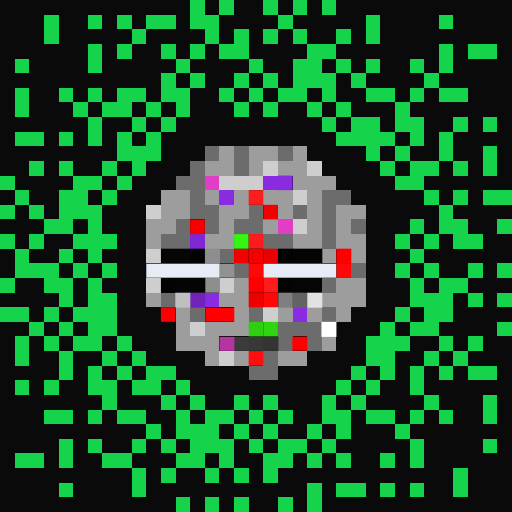
t = 0.00 s
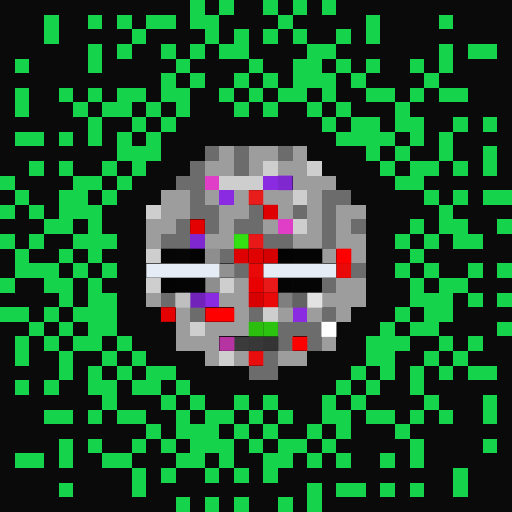
t = 0.40 s
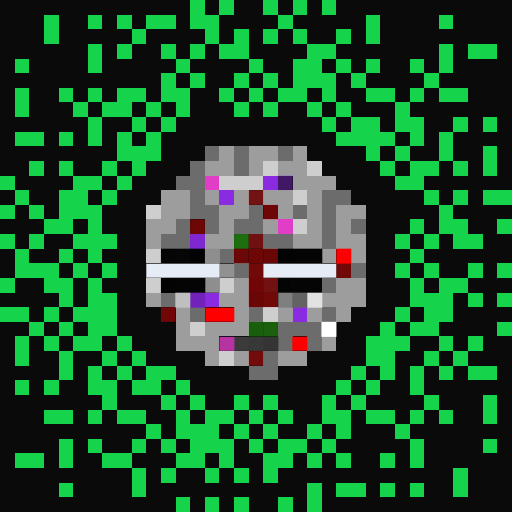
t = 1.20 s
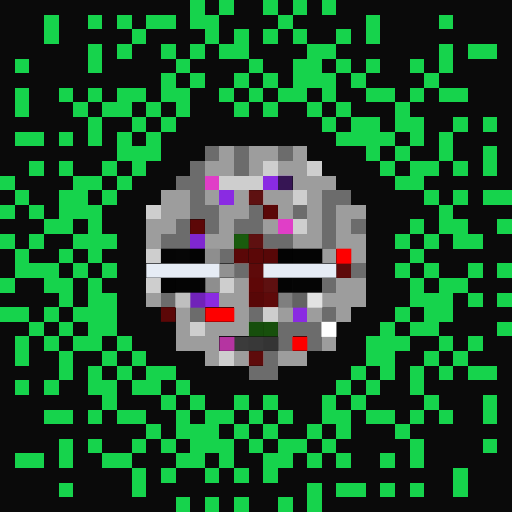
t = 1.60 s
t = 2.00 s: frame unchanged from t = 1.20 s, image omitted
t = 2.80 s: frame unchanged from t = 0.40 s, image omitted

The animated SVG that drew these frames (rendered in a browser with its animation timeline set to each time). Animation: 1 CSS @keyframes rule; one cycle of 3.20 s, repeats indefinitely.

<svg viewBox="0 0 35 35" shape-rendering="crispEdges" xmlns="http://www.w3.org/2000/svg"><style>@keyframes fl{0%,100%{opacity:1}50%{opacity:.34}}.a0{animation:fl 3.2s ease-in-out infinite}</style><rect width="35" height="35" fill="#0a0a0a"/><path fill="#16d34c" d="M13 0h1v1H13zM15 0h1v1H15zM18 0h1v1H18zM20 0h1v1H20zM22 0h1v1H22zM3 1h1v1H3zM6 1h1v1H6zM8 1h1v1H8zM10 1h2v1H10zM13 1h2v1H13zM19 1h1v1H19zM25 1h1v1H25zM30 1h1v1H30zM3 2h1v1H3zM9 2h1v1H9zM14 2h1v1H14zM16 2h1v1H16zM18 2h1v1H18zM20 2h1v1H20zM23 2h1v1H23zM25 2h1v1H25zM6 3h1v1H6zM8 3h1v1H8zM11 3h1v1H11zM13 3h1v1H13zM15 3h2v1H15zM21 3h2v1H21zM30 3h1v1H30zM32 3h2v1H32zM1 4h1v1H1zM6 4h1v1H6zM12 4h1v1H12zM17 4h1v1H17zM20 4h2v1H20zM23 4h1v1H23zM25 4h1v1H25zM28 4h1v1H28zM30 4h1v1H30zM11 5h1v1H11zM13 5h1v1H13zM16 5h1v1H16zM18 5h1v1H18zM20 5h3v1H20zM24 5h1v1H24zM29 5h1v1H29zM1 6h1v1H1zM4 6h1v1H4zM6 6h1v1H6zM8 6h2v1H8zM11 6h2v1H11zM15 6h1v1H15zM17 6h1v1H17zM19 6h2v1H19zM22 6h1v1H22zM25 6h2v1H25zM28 6h1v1H28zM30 6h2v1H30zM1 7h1v1H1zM5 7h1v1H5zM7 7h2v1H7zM10 7h1v1H10zM12 7h1v1H12zM16 7h1v1H16zM18 7h1v1H18zM21 7h1v1H21zM23 7h1v1H23zM27 7h1v1H27zM6 8h1v1H6zM9 8h1v1H9zM11 8h1v1H11zM22 8h1v1H22zM24 8h2v1H24zM27 8h2v1H27zM31 8h1v1H31zM33 8h1v1H33zM1 9h2v1H1zM4 9h1v1H4zM6 9h1v1H6zM8 9h1v1H8zM10 9h1v1H10zM23 9h4v1H23zM28 9h1v1H28zM30 9h1v1H30zM8 10h3v1H8zM25 10h1v1H25zM27 10h1v1H27zM30 10h1v1H30zM33 10h1v1H33zM2 11h1v1H2zM4 11h1v1H4zM7 11h1v1H7zM9 11h1v1H9zM26 11h1v1H26zM28 11h2v1H28zM31 11h1v1H31zM33 11h1v1H33zM0 12h1v1H0zM5 12h2v1H5zM8 12h1v1H8zM27 12h2v1H27zM1 13h1v1H1zM4 13h2v1H4zM7 13h1v1H7zM29 13h1v1H29zM31 13h1v1H31zM33 13h2v1H33zM0 14h1v1H0zM2 14h1v1H2zM4 14h3v1H4zM30 14h1v1H30zM3 15h2v1H3zM6 15h1v1H6zM28 15h1v1H28zM30 15h2v1H30zM34 15h1v1H34zM0 16h1v1H0zM2 16h1v1H2zM5 16h3v1H5zM27 16h1v1H27zM29 16h1v1H29zM31 16h2v1H31zM1 17h1v1H1zM4 17h1v1H4zM6 17h1v1H6zM28 17h1v1H28zM1 18h3v1H1zM5 18h1v1H5zM7 18h1v1H7zM27 18h1v1H27zM29 18h1v1H29zM32 18h1v1H32zM34 18h1v1H34zM0 19h1v1H0zM3 19h2v1H3zM6 19h1v1H6zM28 19h1v1H28zM30 19h2v1H30zM4 20h1v1H4zM6 20h2v1H6zM28 20h3v1H28zM32 20h1v1H32zM34 20h1v1H34zM0 21h2v1H0zM3 21h1v1H3zM5 21h3v1H5zM27 21h1v1H27zM29 21h2v1H29zM2 22h1v1H2zM4 22h1v1H4zM6 22h2v1H6zM26 22h1v1H26zM28 22h2v1H28zM34 22h1v1H34zM1 23h1v1H1zM3 23h1v1H3zM5 23h2v1H5zM8 23h1v1H8zM25 23h3v1H25zM30 23h1v1H30zM32 23h1v1H32zM1 24h1v1H1zM4 24h1v1H4zM7 24h1v1H7zM9 24h1v1H9zM25 24h2v1H25zM29 24h1v1H29zM31 24h1v1H31zM4 25h1v1H4zM6 25h1v1H6zM8 25h1v1H8zM10 25h2v1H10zM24 25h1v1H24zM26 25h1v1H26zM28 25h1v1H28zM30 25h1v1H30zM32 25h2v1H32zM1 26h1v1H1zM3 26h1v1H3zM6 26h2v1H6zM9 26h2v1H9zM12 26h1v1H12zM23 26h1v1H23zM25 26h1v1H25zM28 26h1v1H28zM7 27h1v1H7zM11 27h1v1H11zM13 27h1v1H13zM16 27h1v1H16zM18 27h1v1H18zM22 27h1v1H22zM24 27h1v1H24zM29 27h1v1H29zM33 27h1v1H33zM3 28h2v1H3zM6 28h1v1H6zM8 28h2v1H8zM12 28h1v1H12zM14 28h2v1H14zM17 28h1v1H17zM19 28h1v1H19zM22 28h2v1H22zM25 28h2v1H25zM28 28h1v1H28zM30 28h1v1H30zM33 28h1v1H33zM10 29h1v1H10zM12 29h3v1H12zM16 29h1v1H16zM18 29h1v1H18zM21 29h1v1H21zM23 29h1v1H23zM27 29h1v1H27zM4 30h1v1H4zM6 30h1v1H6zM9 30h1v1H9zM11 30h1v1H11zM13 30h3v1H13zM17 30h1v1H17zM19 30h2v1H19zM22 30h1v1H22zM28 30h1v1H28zM33 30h1v1H33zM1 31h2v1H1zM4 31h1v1H4zM7 31h2v1H7zM12 31h2v1H12zM15 31h1v1H15zM18 31h2v1H18zM21 31h1v1H21zM23 31h1v1H23zM26 31h1v1H26zM28 31h1v1H28zM9 32h1v1H9zM11 32h1v1H11zM14 32h1v1H14zM16 32h1v1H16zM18 32h1v1H18zM31 32h1v1H31zM4 33h1v1H4zM9 33h1v1H9zM21 33h1v1H21zM23 33h2v1H23zM26 33h1v1H26zM28 33h1v1H28zM31 33h1v1H31zM12 34h1v1H12zM14 34h1v1H14zM16 34h1v1H16zM19 34h1v1H19zM21 34h1v1H21z"/><path fill="#6c6c6c" d="M14 10h1v1H14zM16 10h1v1H16zM19 10h1v1H19zM13 11h1v1H13zM16 11h1v1H16zM12 12h2v1H12zM13 13h1v1H13zM22 13h2v1H22zM13 14h2v1H13zM17 14h1v1H17zM20 14h1v1H20zM22 14h1v1H22zM12 15h1v1H12zM14 15h1v1H14zM16 15h2v1H16zM22 15h1v1H22zM24 15h1v1H24zM11 16h2v1H11zM18 16h2v1H18zM22 16h1v1H22zM15 17h1v1H15zM16 18h1v1H16zM24 18h1v1H24zM22 19h1v1H22zM11 20h1v1H11zM13 21h1v1H13zM17 21h1v1H17zM22 21h1v1H22zM19 22h3v1H19zM19 23h1v1H19zM21 23h1v1H21zM18 24h1v1H18zM17 25h2v1H17z"/><path fill="#9d9d9d" d="M15 10h1v1H15zM17 10h2v1H17zM20 10h1v1H20zM14 11h2v1H14zM17 11h1v1H17zM19 11h2v1H19zM20 12h3v1H20zM11 13h2v1H11zM14 13h1v1H14zM16 13h1v1H16zM18 13h2v1H18zM21 13h1v1H21zM11 14h2v1H11zM15 14h2v1H15zM19 14h1v1H19zM21 14h1v1H21zM23 14h2v1H23zM10 15h2v1H10zM15 15h1v1H15zM18 15h1v1H18zM21 15h1v1H21zM23 15h1v1H23zM10 16h1v1H10zM14 16h2v1H14zM20 16h2v1H20zM23 16h2v1H23zM22 17h1v1H22zM24 17h1v1H24zM16 19h1v1H16zM23 19h2v1H23zM10 20h1v1H10zM15 20h2v1H15zM22 20h3v1H22zM12 21h1v1H12zM16 21h1v1H16zM19 21h1v1H19zM21 21h1v1H21zM23 21h1v1H23zM12 22h1v1H12zM14 22h3v1H14zM12 23h3v1H12zM22 23h1v1H22zM14 24h1v1H14zM16 24h1v1H16zM19 24h2v1H19z"/><path fill="#cecece" d="M18 11h1v1H18zM21 11h1v1H21zM15 12h3v1H15zM20 13h1v1H20zM10 14h1v1H10zM20 15h1v1H20zM10 17h1v1H10zM10 19h1v1H10zM15 19h1v1H15zM18 21h1v1H18zM13 22h1v1H13zM15 24h1v1H15z"/><path fill="#e03ec7" d="M14 12h1v1H14zM19 15h1v1H19z"/><path fill="#8a2be2" d="M18 12h1v1H18zM15 13h1v1H15zM14 20h1v1H14zM20 21h1v1H20z"/><rect x="19" y="12" width="1" height="1" fill="#8a2be2" class="a0"/><rect x="17" y="13" width="1" height="1" fill="#fe1e1e" class="a0"/><g fill="#f30000"><rect x="18" y="14" width="1" height="1" class="a0"/><rect x="16" y="17" width="1" height="1" class="a0"/></g><rect x="13" y="15" width="1" height="1" fill="#f80000" class="a0"/><path fill="#7f27d1" d="M13 16h1v1H13z"/><rect x="16" y="16" width="1" height="1" fill="#37f513" class="a0"/><g fill="#fe1b1b"><rect x="17" y="16" width="1" height="1" class="a0"/><rect x="18" y="19" width="1" height="1" class="a0"/></g><path fill="#050505" d="M11 17h1v1H11zM20 19h2v1H20z"/><path fill="#060606" d="M12 17h1v1H12z"/><path fill="#030303" d="M13 17h1v1H13zM19 17h1v1H19zM11 19h1v1H11z"/><path fill="#8e8e8e" d="M14 17h1v1H14zM14 19h1v1H14z"/><rect x="17" y="17" width="1" height="1" fill="#f50000" class="a0"/><rect x="18" y="17" width="1" height="1" fill="#e90000" class="a0"/><path fill="#040404" d="M20 17h2v1H20zM12 19h2v1H12zM19 19h1v1H19z"/><path fill="#fe0000" d="M23 17h1v1H23zM14 21h2v1H14zM20 23h1v1H20z"/><rect x="17" y="19" width="1" height="1" fill="#fe0000" class="a0"/><path fill="#e6ecf5" d="M10 18h5v1H10zM18 18h5v1H18z"/><path fill="#919191" d="M15 18h1v1H15z"/><g fill="#fe0909"><rect x="17" y="18" width="1" height="1" class="a0"/><rect x="23" y="18" width="1" height="1" class="a0"/><rect x="18" y="20" width="1" height="1" class="a0"/></g><path fill="#bfbfbf" d="M12 20h1v1H12z"/><path fill="#7022b9" d="M13 20h1v1H13z"/><rect x="17" y="20" width="1" height="1" fill="#ec0000" class="a0"/><path fill="#7f7f7f" d="M19 20h1v1H19z"/><path fill="#636363" d="M20 20h1v1H20z"/><path fill="#e2e2e2" d="M21 20h1v1H21z"/><rect x="11" y="21" width="1" height="1" fill="#fa0000" class="a0"/><rect x="17" y="22" width="1" height="1" fill="#2ecf10" class="a0"/><rect x="18" y="22" width="1" height="1" fill="#30d511" class="a0"/><path fill="#ffffff" d="M22 22h1v1H22z"/><path fill="#b534a1" d="M15 23h1v1H15z"/><path fill="#3b3b3b" d="M16 23h1v1H16z"/><path fill="#383838" d="M17 23h1v1H17z"/><path fill="#343434" d="M18 23h1v1H18z"/><rect x="17" y="24" width="1" height="1" fill="#fe0e0e" class="a0"/></svg>
